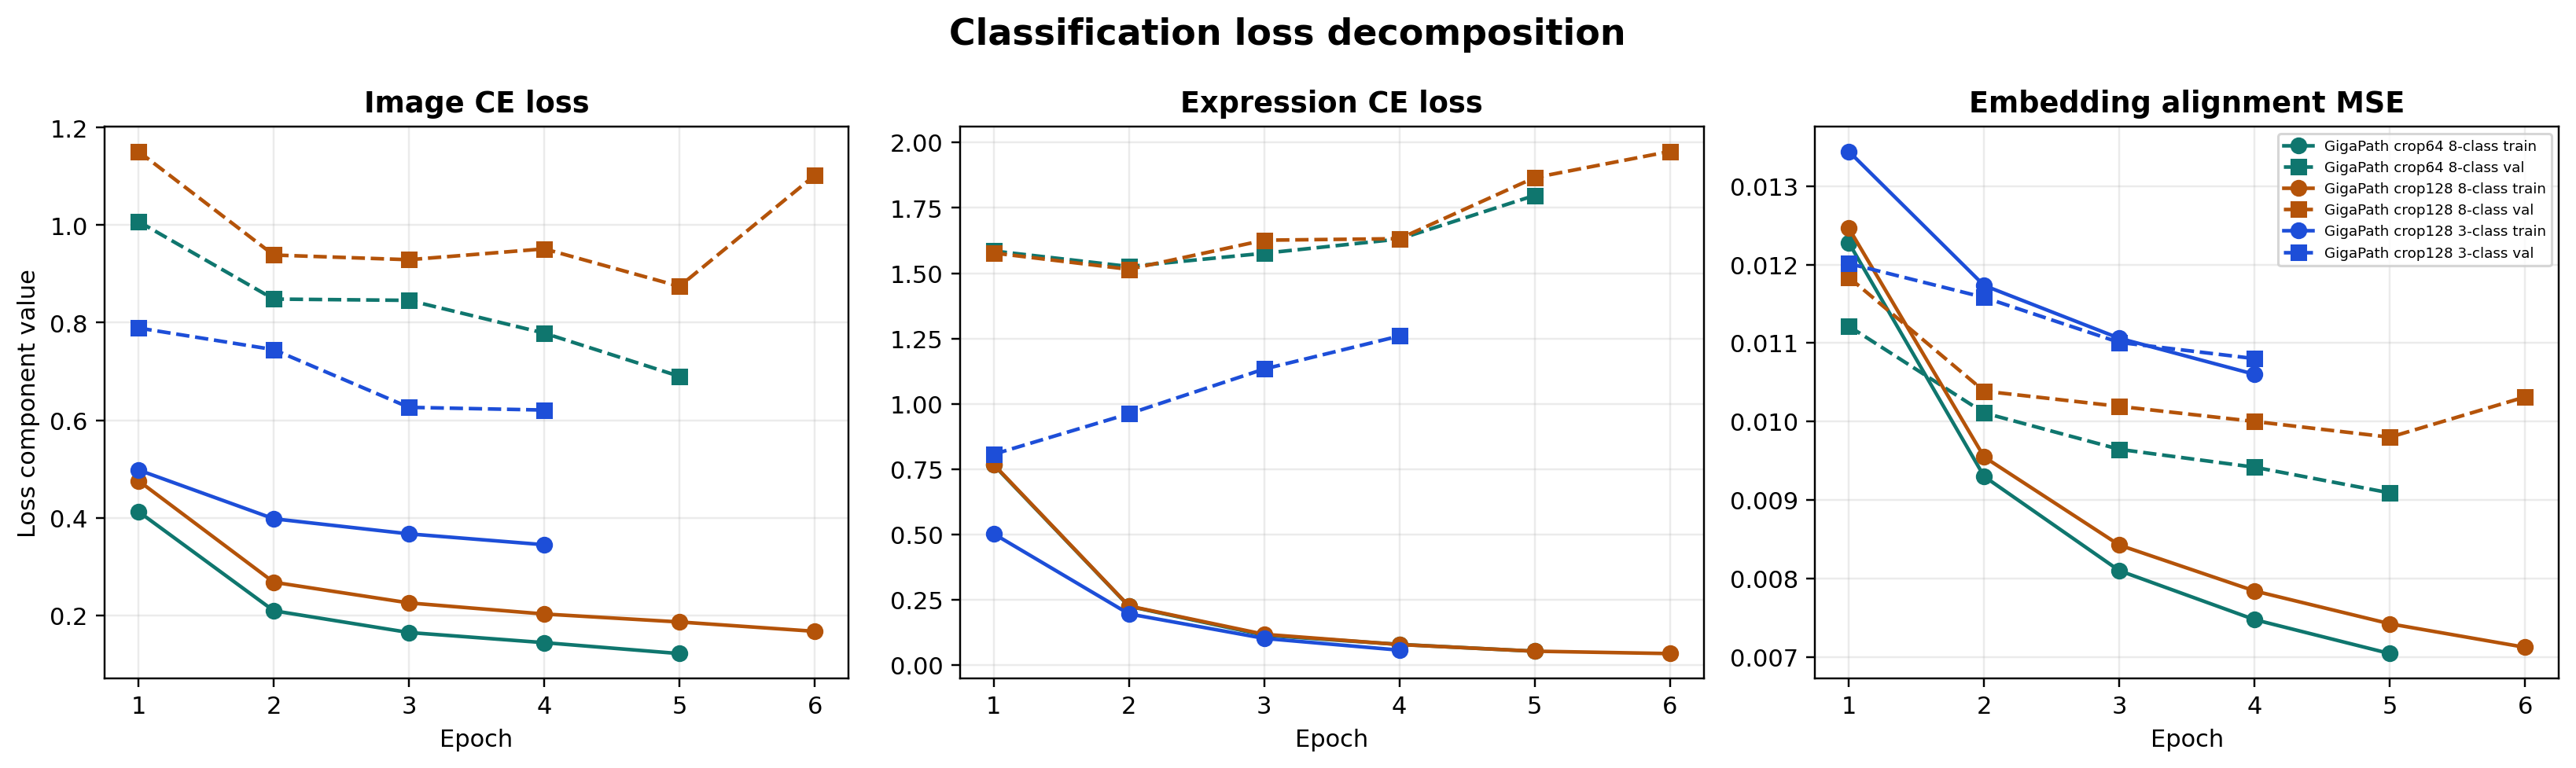

The data file committed next to this chart (first rows):
run, epoch, train_ce_img, val_ce_img, train_ce_expr, val_ce_expr, train_align, val_align, train_total, val_total
GigaPath crop64 8-class, 1, 0.4124, 1.007, 0.7662, 1.585, 0.01228, 0.01121, 1.185, 2.598
GigaPath crop64 8-class, 2, 0.209, 0.8484, 0.2254, 1.526, 0.009299, 0.01011, 0.4391, 2.379
GigaPath crop64 8-class, 3, 0.1643, 0.8458, 0.1147, 1.576, 0.008098, 0.009645, 0.283, 2.427
GigaPath crop64 8-class, 4, 0.1435, 0.7786, 0.07951, 1.631, 0.007474, 0.009416, 0.2268, 2.414
GigaPath crop64 8-class, 5, 0.1211, 0.6899, 0.05335, 1.798, 0.007041, 0.009089, 0.178, 2.492
GigaPath crop128 8-class, 1, 0.4757, 1.151, 0.7681, 1.577, 0.01246, 0.01184, 1.25, 2.735
GigaPath crop128 8-class, 2, 0.2675, 0.9388, 0.2265, 1.515, 0.009547, 0.01039, 0.4987, 2.459
GigaPath crop128 8-class, 3, 0.2251, 0.9292, 0.1182, 1.626, 0.008424, 0.01019, 0.3474, 2.561
GigaPath crop128 8-class, 4, 0.2023, 0.9515, 0.07903, 1.632, 0.007839, 0.009999, 0.2852, 2.589
GigaPath crop128 8-class, 5, 0.186, 0.8745, 0.05355, 1.866, 0.007421, 0.009799, 0.2432, 2.745
GigaPath crop128 8-class, 6, 0.1668, 1.102, 0.04435, 1.966, 0.007121, 0.01031, 0.2147, 3.073
GigaPath crop128 3-class, 1, 0.4978, 0.7891, 0.5028, 0.8071, 0.01344, 0.01201, 1.007, 1.602
GigaPath crop128 3-class, 2, 0.3977, 0.7447, 0.1963, 0.9621, 0.01173, 0.01158, 0.5998, 1.713
GigaPath crop128 3-class, 3, 0.3667, 0.6263, 0.1025, 1.133, 0.01106, 0.01101, 0.4748, 1.765
GigaPath crop128 3-class, 4, 0.3445, 0.6208, 0.05757, 1.26, 0.0106, 0.0108, 0.4073, 1.886
